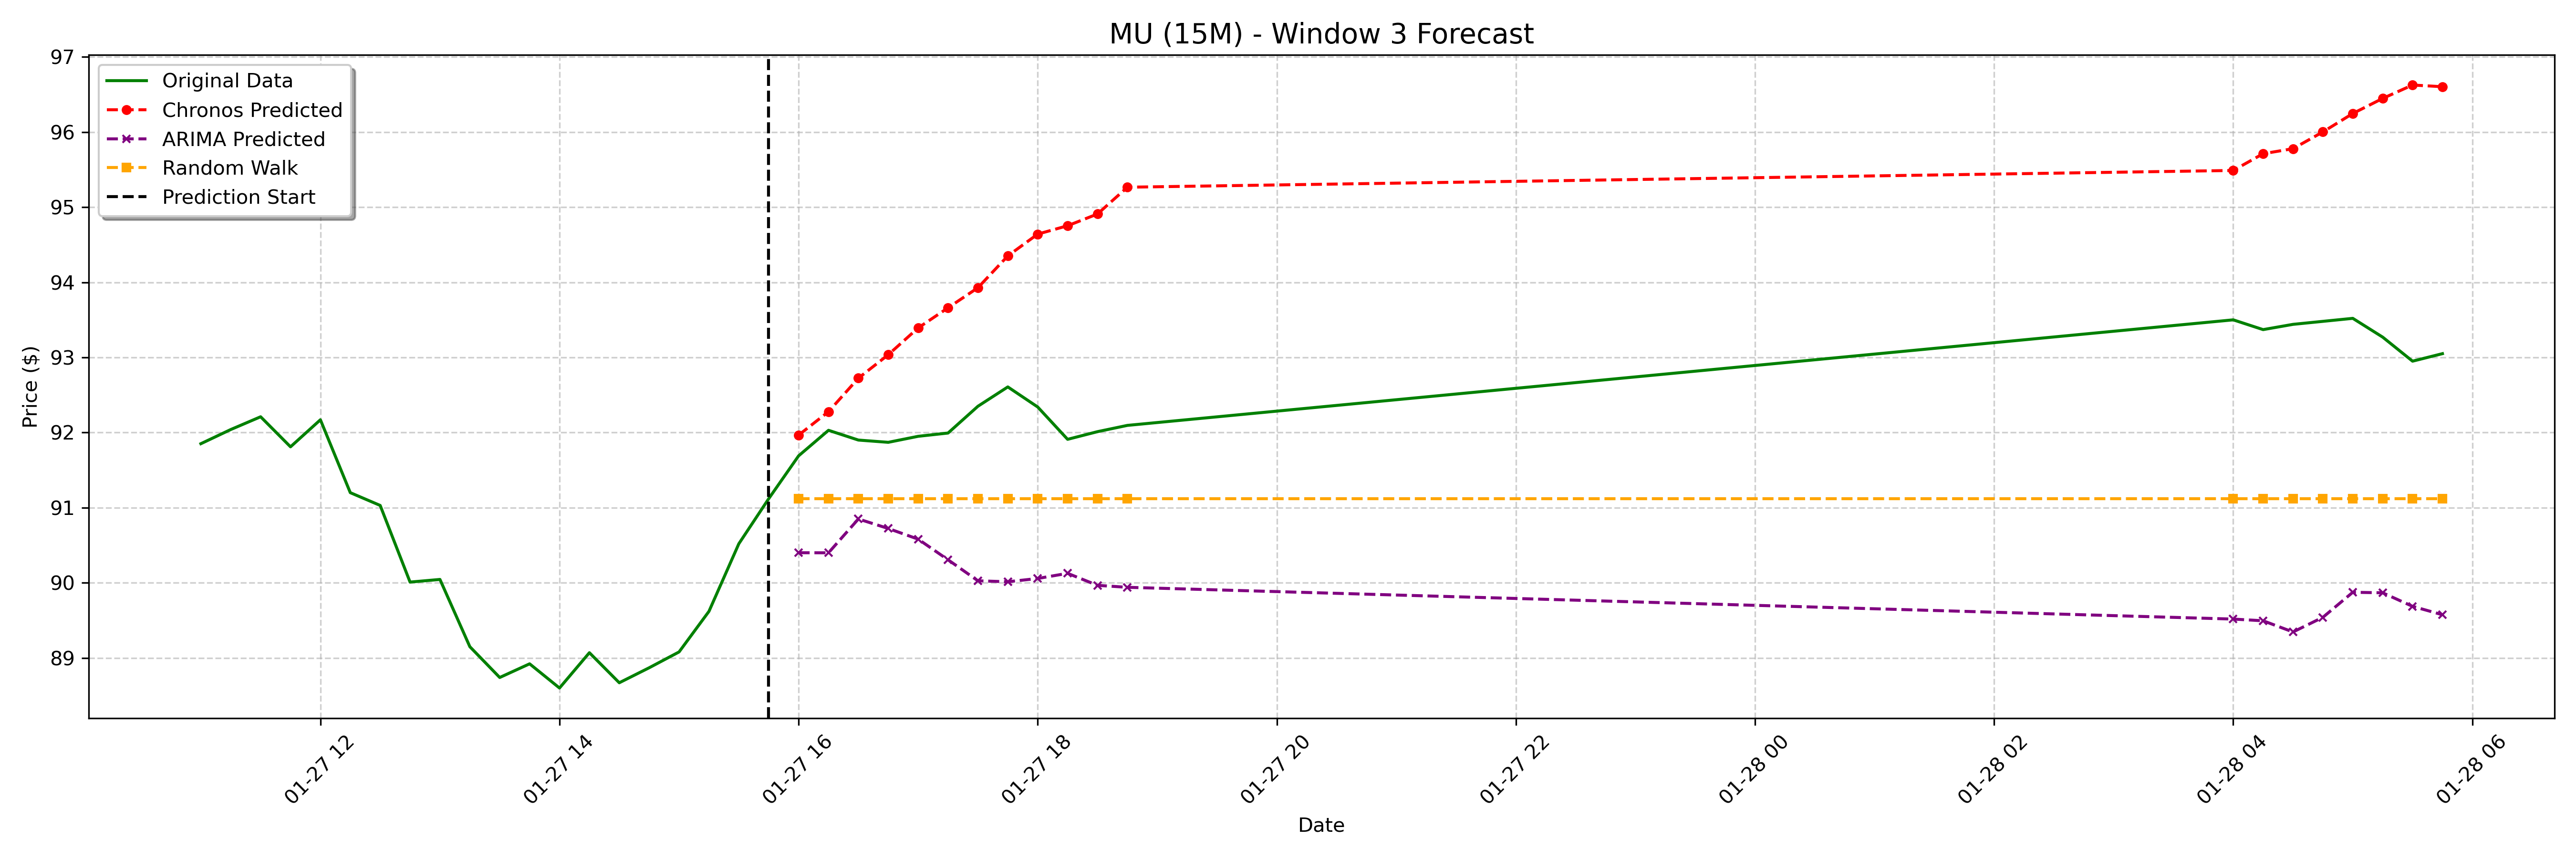

Values plotted in this chart, from the file beside it:
date, actual, chronos_forecast, arima_forecast, random_walk_forecast
2025-01-27 16:00:00-05:00, 91.69, 91.97, 90.4, 91.12
2025-01-27 16:15:00-05:00, 92.03, 92.28, 90.4, 91.12
2025-01-27 16:30:00-05:00, 91.9, 92.72, 90.85, 91.12
2025-01-27 16:45:00-05:00, 91.87, 93.04, 90.72, 91.12
2025-01-27 17:00:00-05:00, 91.95, 93.39, 90.58, 91.12
2025-01-27 17:15:00-05:00, 91.99, 93.66, 90.31, 91.12
2025-01-27 17:30:00-05:00, 92.35, 93.93, 90.03, 91.12
2025-01-27 17:45:00-05:00, 92.61, 94.35, 90.01, 91.12
2025-01-27 18:00:00-05:00, 92.34, 94.64, 90.06, 91.12
2025-01-27 18:15:00-05:00, 91.91, 94.75, 90.13, 91.12
2025-01-27 18:30:00-05:00, 92.01, 94.91, 89.97, 91.12
2025-01-27 18:45:00-05:00, 92.1, 95.27, 89.94, 91.12
2025-01-28 04:00:00-05:00, 93.5, 95.49, 89.52, 91.12
2025-01-28 04:15:00-05:00, 93.37, 95.71, 89.49, 91.12
2025-01-28 04:30:00-05:00, 93.44, 95.78, 89.35, 91.12
2025-01-28 04:45:00-05:00, 93.48, 96, 89.54, 91.12
2025-01-28 05:00:00-05:00, 93.52, 96.25, 89.87, 91.12
2025-01-28 05:15:00-05:00, 93.27, 96.45, 89.87, 91.12
2025-01-28 05:30:00-05:00, 92.95, 96.63, 89.69, 91.12
2025-01-28 05:45:00-05:00, 93.05, 96.6, 89.58, 91.12
